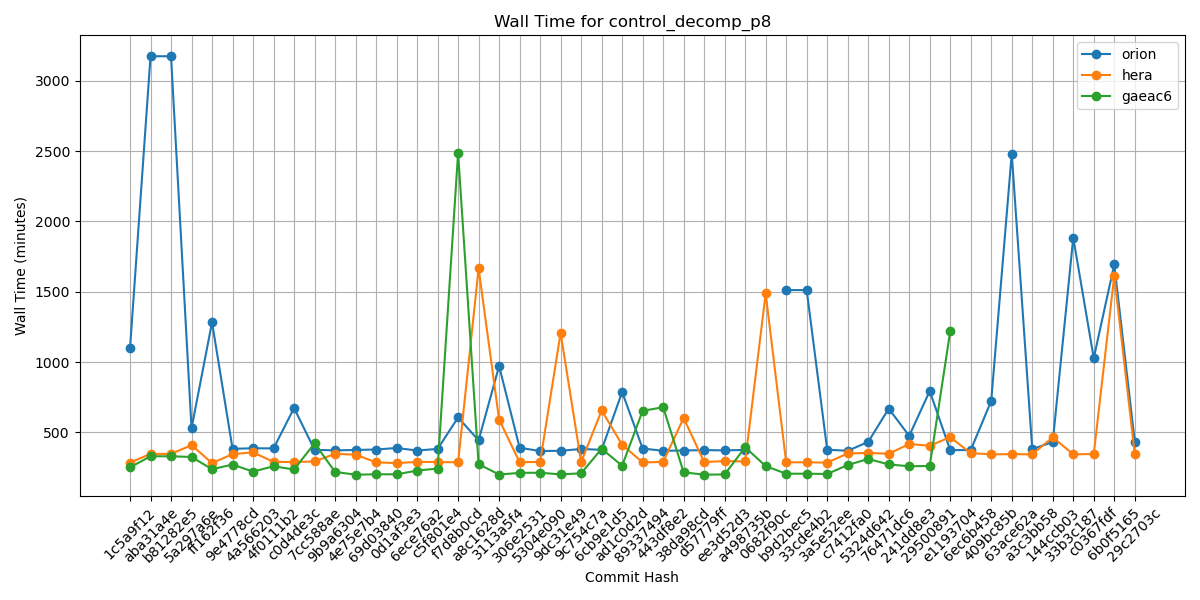

Values plotted in this chart, from the file beside it:
Hash, orion, hera, gaeac6
1c5a9f12, 1097, 285, 251
aba31a4e, 3175, 347, 330
b81282e5, 3175, 347, 330
5a297a6e, 529, 409, 325
ff162f36, 1283, 282, 238
9e4778cd, 383, 345, 271
4a566203, 387, 358, 221
4f0111b2, 386, 290, 259
c0d4de3c, 673, 289, 236
7cc588ae, 376, 293, 422
9b9a6304, 372, 347, 219
4e75e7b4, 375, 342, 199
69d03840, 378, 287, 202
0d1af3e3, 389, 281, 202
6ece76a2, 371, 290, 228
c5f801e4, 382, 289, 243
f7d8b0cd, 606, 287, 2488
a8c1628d, 443, 1666, 274
3113a5f4, 972, 591, 200
306e2531, 391, 288, 212
5304e090, 367, 290, 213
9dc31e49, 369, 1207, 201
9c754c7a, 382, 288, 209
6cb9e1d5, 376, 656, 383
ad1c0d2d, 787, 412, 263
89337494, 385, 286, 653
443df8e2, 369, 290, 679
38da98cd, 371, 602, 216
d57779ff, 374, 289, 199
ee3d52d3, 372, 296, 201
a498735b, 375, 293, 394
0682f90c, , 1488, 260
b9d2bec5, 1512, 287, 206
33cde4b2, 1512, 287, 206
3a5e52ee, 377, 285, 204
c7412fa0, 369, 350, 268
5324d642, 432, 354, 311
76471dc6, 669, 348, 272
241dd8e3, 475, 417, 259
29500891, 794, 405, 261
e1193704, 374, 466, 1220
6ec6b458, 374, 352, 
409bc85b, 724, 344, 
63ace62a, 2482, 345, 
a3c3bb58, 381, 344, 
144ccb03, 431, 465, 
33b3c187, 1885, 344, 
c0367fdf, 1028, 346, 
6b0f5165, 1694, 1613, 
29c2703c, 433, 346, 
